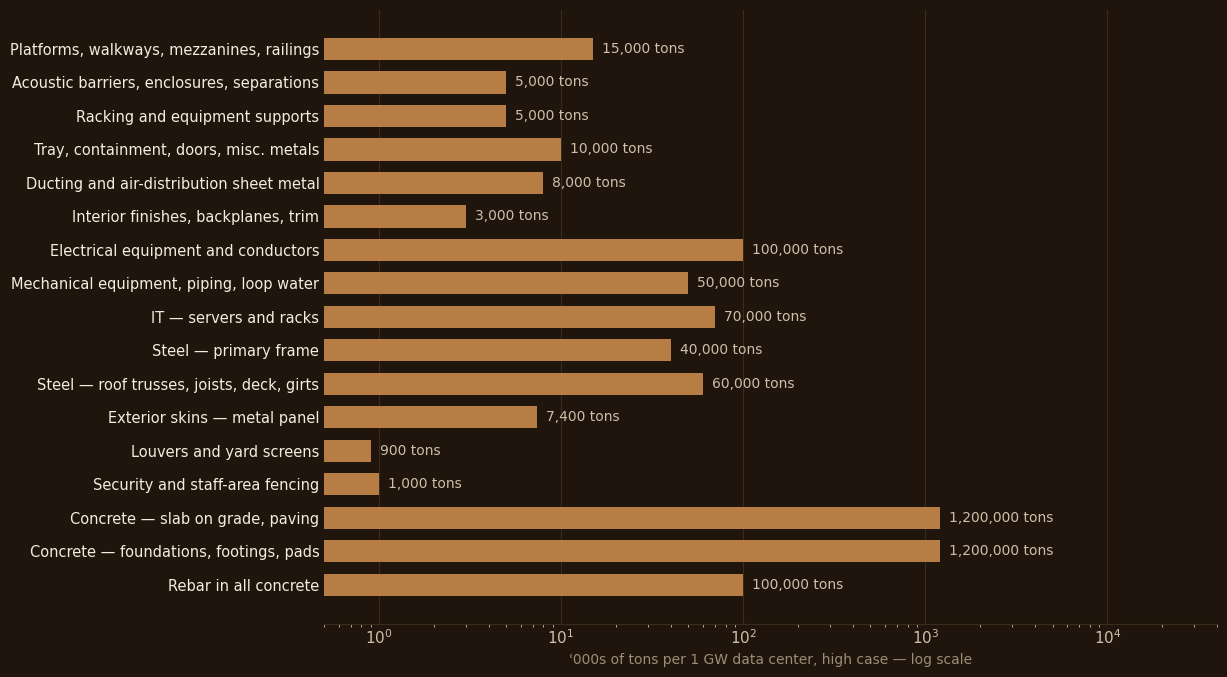

Write Python code to recreate this figure. (Note: this script raises an exception after producing the figure.)
# Brand-palette charts for the investor companion deck. Rendered as PNG (Keynote drops native line charts).
# Run: <py312 venv>/bin/python prep/charts/make_charts.py   (from the deck folder)
import matplotlib; matplotlib.use("Agg")
import matplotlib.pyplot as plt
from matplotlib.patches import Patch
INK="#1f150c"; PANEL="#261a0f"; CREAM="#f4ecdf"; DIM="#cdbfa9"; MUTED="#9d8d76"; WOOD="#b87d44"; BRIGHT="#cda165"; GOLD="#e2b877"
GREEN="#8fb356"; TEAL="#5ea9a2"; ROSE="#c9706b"; NR="#3a2b1a"
plt.rcParams.update({"font.family":"DejaVu Sans","text.color":CREAM,"axes.labelcolor":DIM,"xtick.color":DIM,"ytick.color":DIM,"axes.edgecolor":NR,"font.size":11})
def clean(a):
    a.set_facecolor(INK); [a.spines[s].set_visible(False) for s in ("top","right","left")]; a.tick_params(length=0)

# ---- Charts 1 & 4: campus mass and embodied carbon, same rows (wide for web; narrow two-up for the PPTX) ----
# Data: analyses/materials-mass-and-replacement.md (v4, 2026-09-01). kt per 1 GW, high case; replaceable share; horizon.
rows=[("Platforms, walkways, mezzanines, railings",15,1.0,"soon"),("Acoustic barriers, enclosures, separations",5,1.0,"soon"),
("Racking and equipment supports",5,1.0,"soon"),("Tray, containment, doors, misc. metals",10,0.5,"soon"),
("Ducting and air-distribution sheet metal",8,1.0,"med"),("Interior finishes, backplanes, trim",3,1.0,"imm"),
("Electrical equipment and conductors",100,0,None),("Mechanical equipment, piping, loop water",50,0,None),("IT — servers and racks",70,0.4,"long"),
("Steel — primary frame",40,1.0,"med"),("Steel — roof trusses, joists, deck, girts",60,1.0,"med"),
("Exterior skins — metal panel",7.4,1.0,"imm"),("Louvers and yard screens",0.9,1.0,"imm"),("Security and staff-area fencing",1.0,1.0,"imm"),
("Concrete — slab on grade, paving",1200,0.75,"long"),("Concrete — foundations, footings, pads",1200,0.90,"long"),("Rebar in all concrete",100,0.81,"long")]
# order: contents at the top, building structure and envelope, foundation at the bottom (Alex 2026-09-05)
col={"imm":GOLD,"soon":GREEN,"med":WOOD,"long":TEAL}
lab={"imm":"immediate","soon":"soon","med":"medium term","long":"long term"}
# Embodied-carbon factors [conf: M, typical cradle-to-gate]: concrete 0.12 kg CO2e/kg; steel 1.8 (global BF-BOF average, the deck's
# figure; EAF 0.4-0.7); interior finishes 1.0 (mixed, conf L). Metal-faced skins, louvers, fencing at the steel factor (aluminum ignored).
F={"concrete":0.12,"steel":1.8,"mixed":1.0}
kind=["steel"]*5+["mixed","equip","equip","equip"]+["steel"]*5+["concrete","concrete","steel"]
EQ={"Electrical equipment and conductors":0.6,"Mechanical equipment, piping, loop water":0.5,"IT — servers and racks":0.4}  # steel share of equipment mass [L]
carb=[(r[1]*EQ[r[0]]*F["steel"] if k=="equip" else r[1]*F[k]) for r,k in zip(rows,kind)]
LEG=[Patch(color=GOLD,label="Immediate — skins, screens, fences, interiors"),Patch(color=GREEN,label="Soon (1–3 yr) — racks, platforms, barriers, doors"),
     Patch(color=WOOD,label="Medium term — frame, roofs, enclosures"),Patch(color=TEAL,label="Long term — slab, foundations"),Patch(color=NR,label="Not replaced")]
def campus(values, out, xlabel, log, narrow, unit):
    fig,a=plt.subplots(figsize=(7.0,4.3) if narrow else (12.4,6.9),facecolor=INK); clean(a)
    fs=8 if narrow else 10.5
    for i,(r,v,k) in enumerate(zip(rows,values,kind)):
        if v is None:
            a.barh(i,(0.9 if log else 60),color=INK,edgecolor=NR,hatch="///",height=0.66,lw=0.8)
            a.text((1.05 if log else 65),i,"not estimated" if narrow else "not estimated — equipment embodied carbon is outside a materials estimate",va="center",fontsize=7.5 if narrow else 8.5,color=MUTED); continue
        a.barh(i,v,color=WOOD,height=0.66)  # component stack, one color; replacement is the next slide's story (Alex 2026-09-05)
        txt=f"{v*1000:,.0f} {unit}"+("  ·  steel content only" if (k=="equip" and values is carbv and not narrow) else "")
        a.text(v*1.12 if log else v+4,i,txt,va="center",fontsize=7.5 if narrow else 10,color=DIM)
    a.set_yticks(range(len(rows))); a.set_yticklabels([r[0] for r in rows],fontsize=fs,color=CREAM); a.invert_yaxis()
    if log: a.set_xscale("log"); a.set_xlim(0.5,(9000 if narrow else 40000))
    else: a.set_xlim(0,(260 if narrow else 300))
    a.set_xlabel(xlabel,color=MUTED,fontsize=8 if narrow else 10); a.grid(axis="x",color=NR,lw=0.8); a.set_axisbelow(True)
    plt.tight_layout()
    fig.savefig(out,dpi=170,facecolor=INK); plt.close(fig)
mass=[r[1] for r in rows]; carbv=list(carb)
campus(mass,"prep/charts/campus_mass.png","'000s of tons per 1 GW data center, high case — log scale",True,False,"tons")
campus(carbv,"prep/charts/campus_carbon.png","'000s of tons CO₂e per 1 GW data center, high case — steel at 1.8 kg/kg (global average), concrete at 0.12",False,False,"tons CO₂e")
campus(mass,"prep/charts/campus_mass_narrow.png","Mass — '000s of tons per GW (log scale)",True,True,"tons")
campus(carbv,"prep/charts/campus_carbon_narrow.png","Embodied carbon — '000s of tons CO₂e per GW",False,True,"tons")
# legend strip for the two-up slide
fig=plt.figure(figsize=(14,0.5),facecolor=INK); fig.legend(handles=LEG,loc="center",ncol=5,fontsize=9,facecolor=INK,edgecolor=INK,labelcolor=DIM,handlelength=1.6,columnspacing=1.6); fig.savefig("prep/charts/campus_legend.png",dpi=170,facecolor=INK,bbox_inches="tight",pad_inches=0.05); plt.close(fig)
tot=sum(carb); steel=sum(c for c,k in zip(carb,kind) if k in("steel","equip")); conc=sum(c for c,k in zip(carb,kind) if k=="concrete")
above=sum(c for c,k,r in zip(carb,kind,rows) if k=="steel" and not r[0].startswith("Rebar"))
eaf=sum(r[1]*0.55 for r,k in zip(rows,kind) if k=="steel")
print(f"building-materials carbon {tot:,.0f} kt; steel {steel/tot:.0%}, concrete {conc/tot:.0%}; steel above slab {above:,.0f} kt = {above/tot:.0%}; EAF steel share {eaf/(eaf+conc+3):.0%}")

# ---- Chart 2: tensile strength, with the A36 range shown as a range ----
fig,a=plt.subplots(figsize=(8.2,3.6),facecolor=INK); clean(a)
names=["SUPERWOOD\nproduction","SUPERWOOD\nlab samples","Structural steel\nASTM A36","Aluminum\n6061-T6"]
x=range(4)
a.bar(0,500,color=GOLD,width=0.62); a.bar(1,600,color=BRIGHT,width=0.62,hatch="//",edgecolor=INK,lw=0)
a.bar(2,400,color="#6b5334",width=0.62); a.bar(2,150,bottom=400,color="#8a6a40",width=0.62,hatch="..",edgecolor=INK,lw=0)
a.bar(3,310,color="#6b5334",width=0.62)
for xi,v,t in [(0,500,"500"),(1,600,"600+"),(2,550,"400–550"),(3,310,"310")]:
    a.text(xi,v+18,t,ha="center",fontsize=13,color=CREAM,fontweight="bold")
a.set_xticks(list(x)); a.set_xticklabels(names,fontsize=10.5,color=CREAM); a.set_yticks([0,200,400,600]); a.set_ylim(0,700)
a.set_ylabel("Tensile strength, MPa",color=MUTED); a.grid(axis="y",color=NR,lw=0.8); a.set_axisbelow(True)
plt.tight_layout(); fig.savefig("prep/charts/strength.png",dpi=200,facecolor=INK); plt.close(fig)

# ---- Chart 3: what one gigawatt is worth — SUPERWOOD required by horizon, low/high, in plant-years ----
hor=["Immediate\nskins, screens, fences","Soon\nracks, platforms, barriers","Medium term\nframe, roofs, enclosures","Long term\nslab, foundations"]
lo=[1.2,3.5,16,58]; hi=[2.7,18,65,362]   # kt SUPERWOOD required per GW (analyses §4)
fig,a=plt.subplots(figsize=(8.6,4.2),facecolor=INK); clean(a)
cols=[GOLD,GREEN,WOOD,TEAL]
for i,(l,h) in enumerate(zip(lo,hi)):
    a.barh(i,h-l,left=l,color=cols[i],height=0.55); a.plot([l],[i],marker="|",color=CREAM,ms=14,mew=2)
    a.text(h*1.12,i,f"{l*1000:,.0f}–{h*1000:,.0f} tons",va="center",fontsize=11,color=CREAM)
a.set_yticks(range(4)); a.set_yticklabels(hor,fontsize=10.5,color=CREAM); a.invert_yaxis()
a.set_xscale("log"); a.set_xlim(0.8,2000); a.set_xlabel("'000s of tons of SUPERWOOD per 1 GW data center, low–high scenario (log scale)",color=MUTED,fontsize=10)
a.axvline(0.9,color=BRIGHT,lw=1,ls="--"); a.text(0.9,-0.75,"SuperMill One ≈ 900 tons/yr",fontsize=9,color=BRIGHT,ha="center")
a.axvline(31,color=BRIGHT,lw=1,ls="--"); a.text(31,-0.75,"SuperMill Two ≈ 31,000 tons/yr",fontsize=9,color=BRIGHT,ha="center")
a.grid(axis="x",color=NR,lw=0.8); a.set_axisbelow(True)
plt.tight_layout(); fig.savefig("prep/charts/worth.png",dpi=200,facecolor=INK); plt.close(fig)
print("charts ok")



# ---- Chart 5: US data center construction put in place (Census C30), annual, plus trailing 12 months ----
years=['2014', '2015', '2016', '2017', '2018', '2019', '2020', '2021', '2022', '2023', '2024', '2025']; vals=[1.8, 2.75, 4.12, 4.67, 6.93, 8.48, 9.23, 9.95, 12.58, 20.0, 34.8, 49.74]; t12=59.35; saar=75.166
fig,a=plt.subplots(figsize=(8.6,4.3),facecolor=INK); clean(a)
x=list(range(len(years)))
a.bar(x,vals,color=[WOOD]*(len(vals)-1)+[GOLD],width=0.7)
a.bar(len(years),t12,color=GOLD,width=0.7,hatch="//",edgecolor=INK,lw=0)
for xi,v in zip(x,vals):
    if v>=4: a.text(xi,v+1,f"{v:,.0f}",ha="center",fontsize=9,color=DIM)
a.text(len(years),t12+1,f"{t12:,.0f}",ha="center",fontsize=9,color=CREAM,fontweight="bold")
a.axhline(saar,color=BRIGHT,lw=1,ls="--"); a.text(-0.4,saar+1.2,f"July 2026 annual rate: ${saar:,.0f}B",fontsize=9.5,color=BRIGHT)
a.set_xticks(x+[len(years)]); a.set_xticklabels([y[2:] if y!="2014" else "2014" for y in years]+["12 mo\nto Jul 26"],fontsize=9,color=DIM)
a.set_ylabel("$ billions per year",color=MUTED); a.set_ylim(0,max(saar,t12)*1.18); a.grid(axis="y",color=NR,lw=0.8); a.set_axisbelow(True)
plt.tight_layout(); fig.savefig("prep/charts/construction.png",dpi=200,facecolor=INK); plt.close(fig)
print("construction chart ok")
